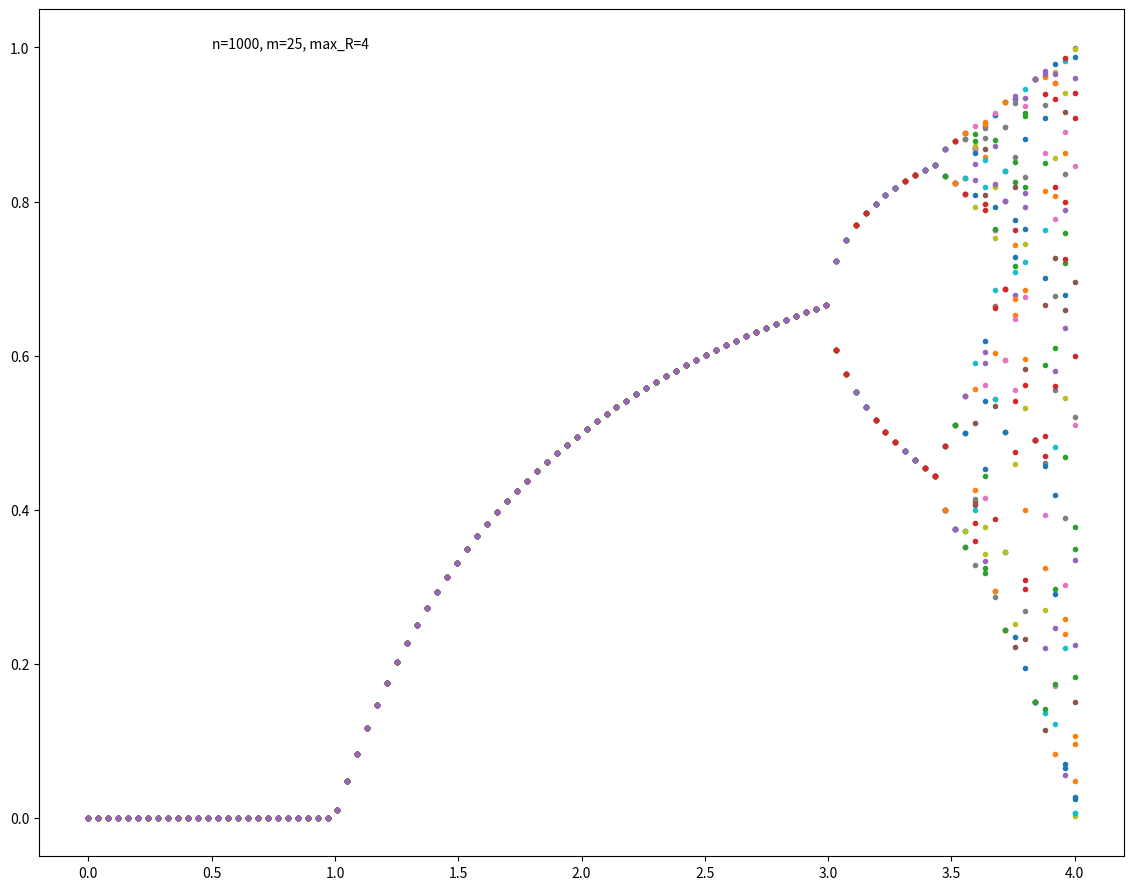

Write the Python code that produced this figure. (Note: this script raises an exception after producing the figure.)
"""
Show bifurcation maps defined with parameters
"""

import random
import argparse
import numpy as np
import matplotlib.pyplot as plt
import time

def bifurcation(x, r):
    return r * x * (1 - x)

def bifurcation_map(R, steps, n, m):
    r_values = np.linspace(0, R, steps)
    res = []
    for r in r_values:
        values = []
        x = random.random()
        for _ in range(n):
            x = bifurcation(x, r)
        for _ in range(m):
            x = bifurcation(x, r)
            values.append(x)
        res.append(values)
    return r_values, res

def plot_bifurcation(r_values, result, name=None, params=None, save_fig=False, ):
    """
    Plots given 2D array and optionally saves figure to folder
    """
    fig, ax = plt.subplots(figsize = (14, 11))  # create figure & 1 axis
    ax.plot(r_values, result, '.')
    if save_fig:
        ax.text(0.5, 1., f"n={params[0]}, m={params[1]}, max_R={params[2]}")
        name = f"imgs/{name}.png"
        fig.savefig(name)   # save the figure to file
#     plt.close(fig)    # close the figure window
    
def main():
    r_val, bf = bifurcation_map(args.R, args.steps, args.n, args.m)
    plot_bifurcation(r_val, bf, args.name, (args.n, args.m, args.R), save_fig=True)
    

    
if __name__ == "__main__":
    ## Setup arguments
    parser = argparse.ArgumentParser()
    parser.add_argument("-R", type=int, default=4,
                        help="max number of R")
    parser.add_argument("-n", type=int, default=1000,
                        help="iterate for n values")
    parser.add_argument("-steps", type=int, default=100,
                        help="divide interval from 0 to R into steps")
    parser.add_argument("-m", type=int, default=25,
                        help="save last m values")
    parser.add_argument("-name", type=str, default="bifurcation",
                        help="File name")
    args = parser.parse_args()
    main()
